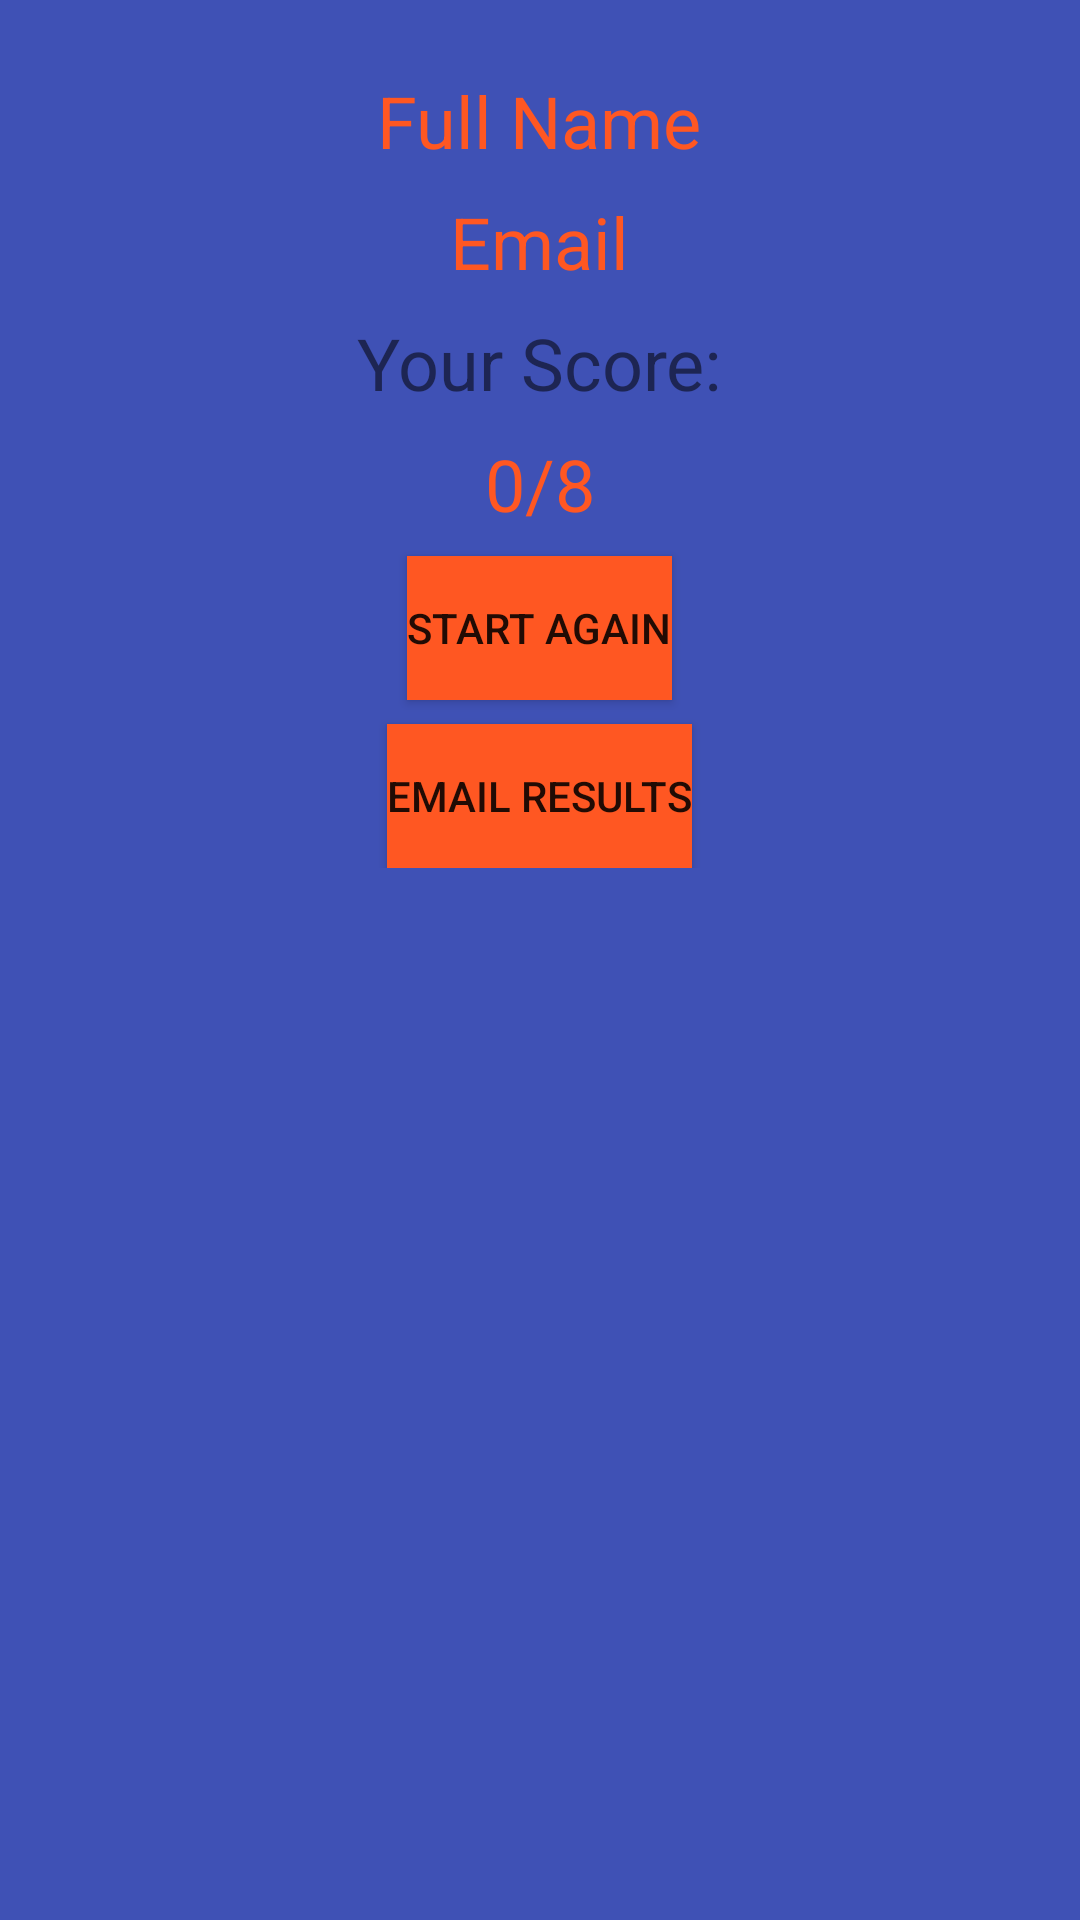

Android layout source for this screen:
<!-- AndroidManifest.xml: application theme AppTheme -->
<!-- res/layout/end_activity.xml -->
<?xml version="1.0" encoding="utf-8"?>
<ScrollView xmlns:android="http://schemas.android.com/apk/res/android"
    xmlns:tools="http://schemas.android.com/tools"
    android:layout_width="match_parent"
    android:layout_height="match_parent"
    android:background="@color/colorPrimary"
    tools:context="com.example.android.javaquiz.FirstQuestion"
    android:paddingBottom="@dimen/activity_vertical_margin"
    android:paddingLeft="@dimen/activity_horizontal_margin"
    android:paddingRight="@dimen/activity_horizontal_margin"
    android:paddingTop="@dimen/activity_vertical_margin">

    <RelativeLayout
        android:layout_width="match_parent"
        android:layout_height="match_parent">

        <TextView
            android:id="@+id/nameTextView"
            android:layout_width="wrap_content"
            android:layout_height="wrap_content"
            android:layout_centerHorizontal="true"
            android:layout_marginTop="@dimen/fullname2_dimen"
            android:text="@string/full_name"
            android:textColor="@color/colorAccent"
            android:textSize="24sp"/>

        <TextView
            android:id="@+id/emailTextView"
            android:layout_width="wrap_content"
            android:layout_height="wrap_content"
            android:layout_below="@id/nameTextView"
            android:layout_centerHorizontal="true"
            android:layout_marginTop="@dimen/email2_dimen"
            android:text="@string/email"
            android:textColor="@color/colorAccent"
            android:textSize="24sp"/>

        <TextView
            android:id="@+id/yourScoreTextView"
            android:layout_width="wrap_content"
            android:layout_height="wrap_content"
            android:layout_below="@id/emailTextView"
            android:layout_centerHorizontal="true"
            android:layout_marginTop="@dimen/yourscore_dimen"
            android:text="@string/your_score"
            android:textSize="24sp"/>

        <TextView
            android:id="@+id/scoreTextView"
            android:layout_width="wrap_content"
            android:layout_height="wrap_content"
            android:layout_below="@id/yourScoreTextView"
            android:layout_centerHorizontal="true"
            android:layout_marginTop="@dimen/score_dimen"
            android:text="@string/_0_8"
            android:textColor="@color/colorAccent"
            android:textSize="24sp"/>

        <Button
            android:id="@+id/startAgainButton"
            android:layout_width="wrap_content"
            android:layout_height="wrap_content"
            android:layout_below="@id/scoreTextView"
            android:layout_centerHorizontal="true"
            android:layout_marginTop="@dimen/startagainbutton_dimen"
            android:text="@string/start_again"
            android:background="@color/colorAccent"/>

        <Button
            android:id="@+id/emailResultsButton"
            android:layout_width="wrap_content"
            android:layout_height="wrap_content"
            android:layout_below="@id/startAgainButton"
            android:layout_centerHorizontal="true"
            android:layout_marginTop="@dimen/emailbutton_dimen"
            android:text="@string/email_results"
            android:background="@color/colorAccent"/>

    </RelativeLayout>

</ScrollView>
<!-- resources referenced by this layout -->
<resources>
  <color name="colorAccent">#FF5722</color>
  <color name="colorPrimary">#3F51B5</color>
  <dimen name="activity_horizontal_margin">16dp</dimen>
  <dimen name="activity_vertical_margin">16dp</dimen>&gt;
  <dimen name="email2_dimen">8dp</dimen>
  <dimen name="emailbutton_dimen">8dp</dimen>
  <dimen name="fullname2_dimen">8dp</dimen>
  <dimen name="score_dimen">8dp</dimen>
  <dimen name="startagainbutton_dimen">8dp</dimen>
  <dimen name="yourscore_dimen">8dp</dimen>
  <string name="_0_8">0/8</string>
  <string name="email">Email</string>
  <string name="email_results">Email Results</string>
  <string name="full_name">Full Name</string>
  <string name="start_again">Start Again</string>
  <string name="your_score">Your Score:</string>
  <style name="AppTheme" parent="Theme.AppCompat.Light.NoActionBar">
          
          <item name="colorPrimary">#3F51B5</item>
          <item name="colorPrimaryDark">#303F9F</item>
          <item name="colorAccent">#FF5722</item>
      </style>
</resources>
